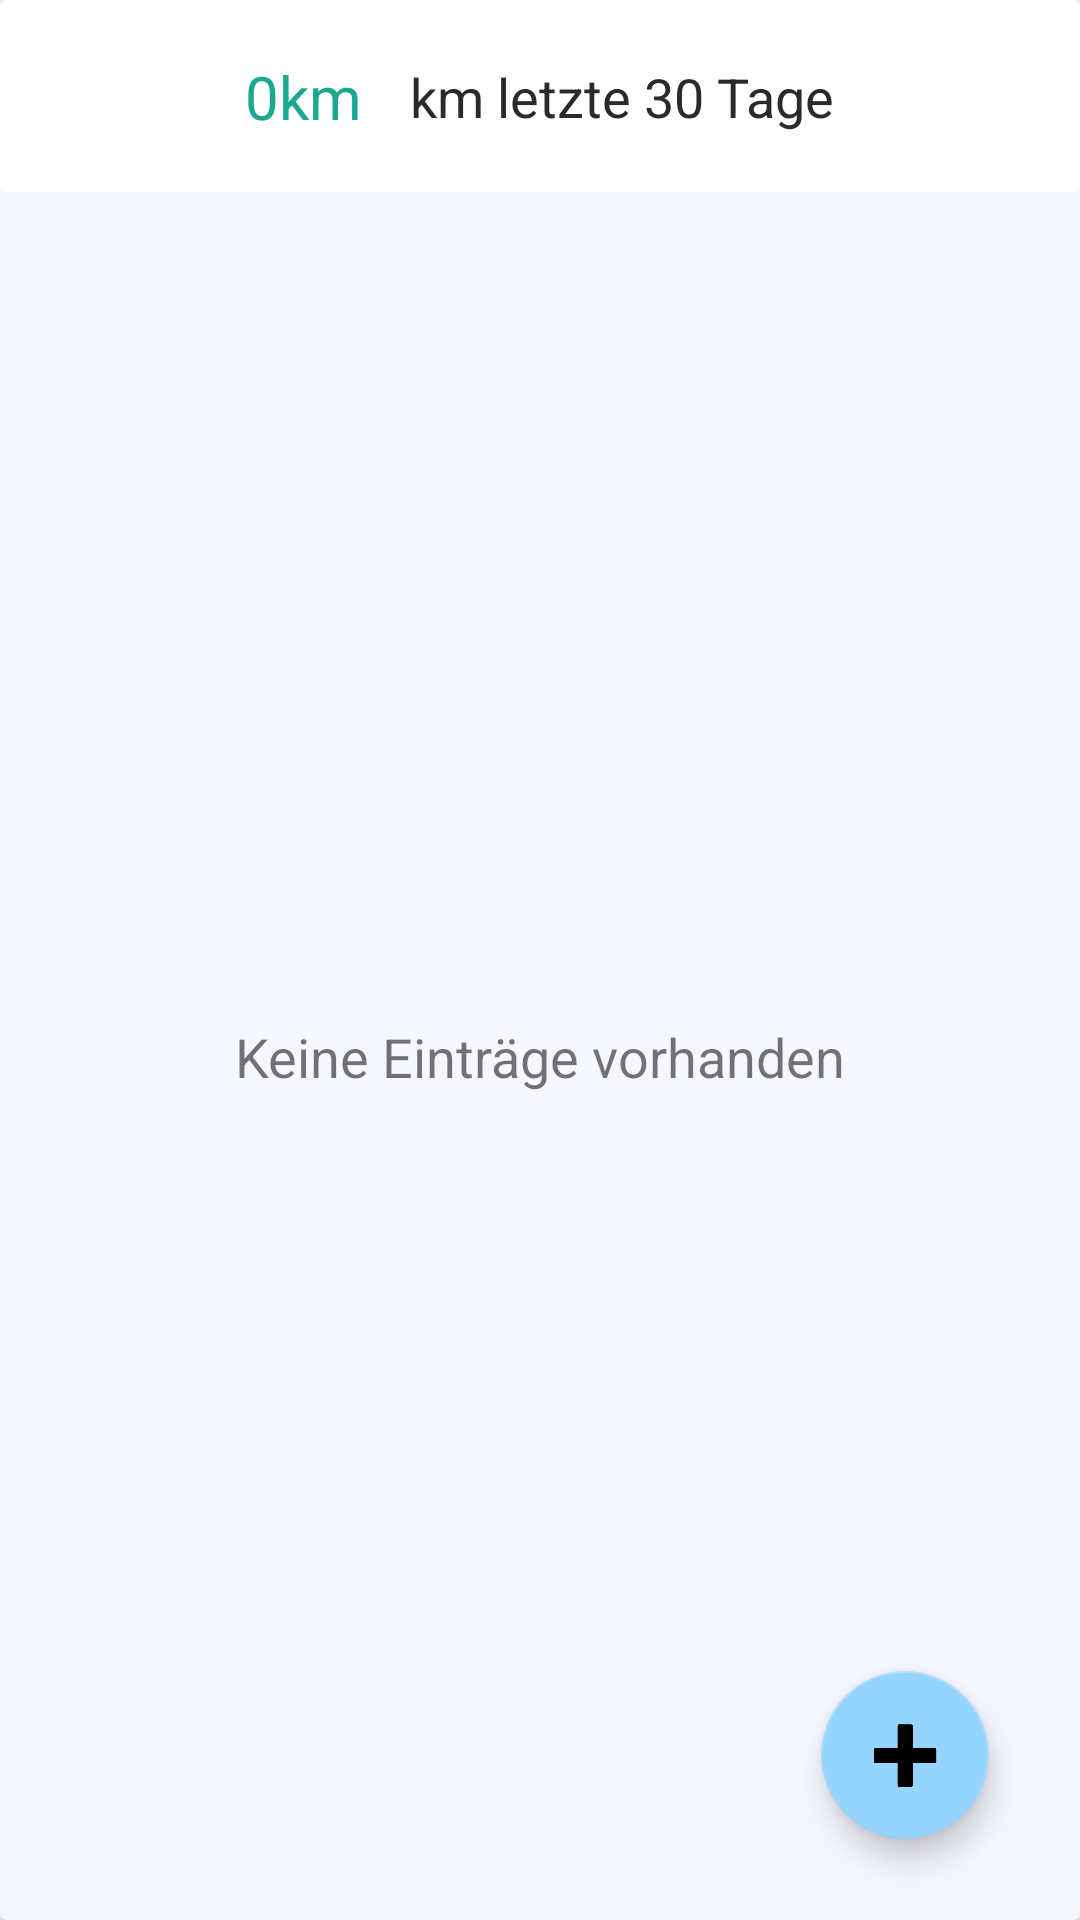

Layout XML and referenced resources for this Android screen:
<!-- AndroidManifest.xml: application theme Theme.Fahrtenbuch -->
<!-- res/layout/fragment_items.xml -->
<?xml version="1.0" encoding="utf-8"?>
<LinearLayout xmlns:android="http://schemas.android.com/apk/res/android"
    xmlns:app="http://schemas.android.com/apk/res-auto"
    xmlns:tools="http://schemas.android.com/tools"
    android:layout_width="match_parent"
    android:layout_height="match_parent"
    tools:context=".ui.rides.RidesFragment"
    android:orientation="horizontal">

    <androidx.cardview.widget.CardView
        android:id="@+id/bottomCard"
        android:layout_width="match_parent"
        android:layout_height="match_parent"
        android:orientation="horizontal"
        app:cardBackgroundColor="@color/background_700"
        app:layout_constraintBottom_toBottomOf="parent"
        app:layout_constraintEnd_toEndOf="parent"
        app:layout_constraintStart_toStartOf="parent"
        app:layout_constraintTop_toTopOf="parent">

        <androidx.constraintlayout.widget.ConstraintLayout
            android:layout_width="match_parent"
            android:layout_height="match_parent">

            <com.google.android.material.floatingactionbutton.FloatingActionButton
                android:id="@+id/plusButton"
                android:layout_width="wrap_content"
                android:layout_height="wrap_content"
                android:backgroundTint="@color/teal_500"
                android:clickable="true"
                android:elevation="16dp"
                android:focusable="true"
                android:src="@drawable/plus"
                app:layout_constraintBottom_toBottomOf="parent"
                app:layout_constraintEnd_toEndOf="parent"
                app:layout_constraintHorizontal_bias="0.9"
                app:layout_constraintStart_toStartOf="parent"
                app:layout_constraintTop_toTopOf="parent"
                app:layout_constraintVertical_bias="0.954"
                tools:ignore="SpeakableTextPresentCheck" />

            <androidx.cardview.widget.CardView
                android:id="@+id/topCard"
                android:layout_width="0dp"
                android:layout_height="0dp"
                android:orientation="horizontal"
                app:cardBackgroundColor="#F8FFFFFF"
                app:cardElevation="0dp"
                app:layout_constraintBottom_toTopOf="@+id/recyclerView"
                app:layout_constraintEnd_toEndOf="@+id/recyclerView"
                app:layout_constraintHorizontal_bias="1.0"
                app:layout_constraintStart_toStartOf="parent"
                app:layout_constraintTop_toTopOf="parent">

                <androidx.constraintlayout.widget.ConstraintLayout
                    android:layout_width="match_parent"
                    android:layout_height="match_parent">

                    <androidx.cardview.widget.CardView
                        android:layout_width="wrap_content"
                        android:layout_height="0dp"
                        android:visibility="visible"
                        app:cardBackgroundColor="#F8FFFFFF"
                        app:cardElevation="0dp"
                        app:layout_constraintBottom_toBottomOf="parent"
                        app:layout_constraintEnd_toEndOf="parent"
                        app:layout_constraintStart_toStartOf="parent"
                        app:layout_constraintTop_toTopOf="parent">

                        <androidx.constraintlayout.widget.ConstraintLayout
                            android:layout_width="match_parent"
                            android:layout_height="match_parent">

                            <TextView
                                android:id="@+id/topCardRight"
                                android:layout_width="wrap_content"
                                android:layout_height="wrap_content"
                                android:layout_marginEnd="16dp"
                                android:text="0km"
                                android:textColor="#1BA890"
                                android:textSize="20sp"
                                app:layout_constraintBottom_toBottomOf="parent"
                                app:layout_constraintEnd_toStartOf="@+id/lastMonthText"
                                app:layout_constraintTop_toTopOf="parent" />

                            <TextView
                                android:id="@+id/lastMonthText"
                                android:layout_width="wrap_content"
                                android:layout_height="wrap_content"
                                android:text="@string/fahrten_topCard_left"
                                android:textColor="@color/font_grey"
                                android:textSize="18sp"
                                app:layout_constraintBottom_toBottomOf="parent"
                                app:layout_constraintEnd_toEndOf="parent"
                                app:layout_constraintHorizontal_bias="1.0"
                                app:layout_constraintStart_toStartOf="parent"
                                app:layout_constraintTop_toTopOf="parent" />
                        </androidx.constraintlayout.widget.ConstraintLayout>

                    </androidx.cardview.widget.CardView>
                </androidx.constraintlayout.widget.ConstraintLayout>
            </androidx.cardview.widget.CardView>

            <androidx.recyclerview.widget.RecyclerView
                android:id="@+id/recyclerView"
                android:layout_width="match_parent"
                android:layout_height="match_parent"
                android:layout_marginTop="64dp"
                app:layout_constraintBottom_toBottomOf="parent"
                app:layout_constraintEnd_toEndOf="parent"
                app:layout_constraintStart_toStartOf="parent"
                app:layout_constraintTop_toTopOf="parent" />

            <TextView
                android:id="@+id/emptyText"
                android:layout_width="wrap_content"
                android:layout_height="wrap_content"
                android:text="Keine Einträge vorhanden"
                android:textSize="18sp"
                app:layout_constraintBottom_toBottomOf="@+id/recyclerView"
                app:layout_constraintEnd_toEndOf="@+id/recyclerView"
                app:layout_constraintStart_toStartOf="parent"
                app:layout_constraintTop_toBottomOf="@+id/topCard" />

        </androidx.constraintlayout.widget.ConstraintLayout>

    </androidx.cardview.widget.CardView>

</LinearLayout>
<!-- resources referenced by this layout -->
<resources>
  <color name="background_700">#F6F6FF</color>
  <color name="font_grey">#2A2A2A</color>
  <color name="teal_500">#94D4FF</color>
  <!-- drawable plus: png bitmap (drawable-v24, 2084 bytes) -->
  <string name="fahrten_topCard_left" translatable="false">km letzte 30 Tage</string>
  <style name="Theme.Fahrtenbuch" parent="Theme.MaterialComponents.DayNight.DarkActionBar">
          
          <item name="colorPrimary">@color/purple_200</item>
          <item name="colorPrimaryVariant">@color/purple_500</item>
          <item name="colorOnPrimary">@color/white</item>
          
          <item name="colorSecondary">@color/teal_200</item>
          <item name="colorSecondaryVariant">@color/teal_500</item>
          <item name="colorOnSecondary">@color/black</item>
          
          <item name="android:statusBarColor" tools:targetApi="l">?attr/colorPrimaryVariant</item>
          
      </style>
  <color name="purple_200">#7167C5</color>
  <color name="purple_500">#5A4FB3</color>
  <color name="white">#FFFFFFFF</color>
  <color name="teal_200">#A6DBFF</color>
  <color name="black">#FF000000</color>
</resources>
